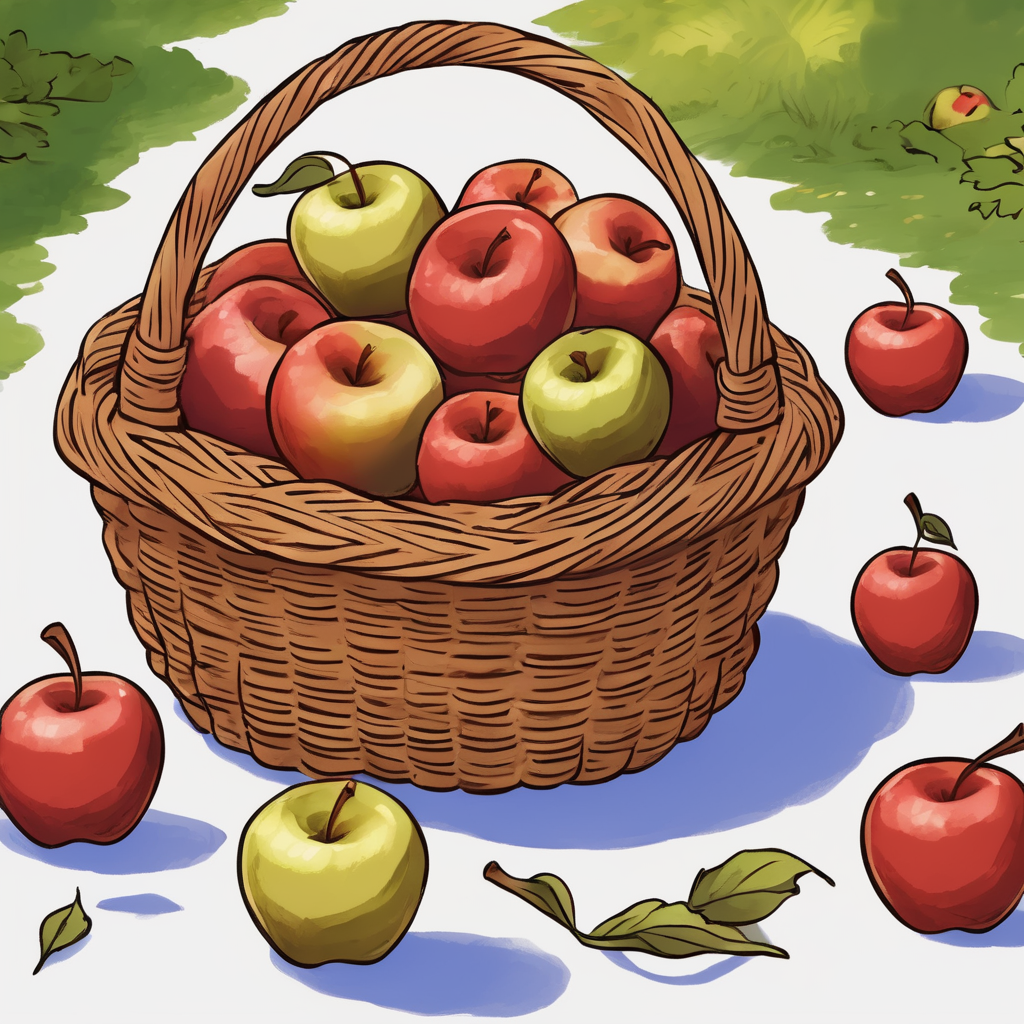
Generation parameters embedded in this image by AUTOMATIC1111 Stable Diffusion web UI or a fork of it (Forge, ...) (PNG 'parameters' text chunk):
Role-playing game (RPG) style fantasy a basket of apples . Detailed, vibrant, immersive, reminiscent of high fantasy RPG games
Negative prompt: sci-fi, modern, urban, futuristic, low detailed
Steps: 20, Sampler: DPM++ 2M SDE Karras, CFG scale: 7, Seed: 2961052946, Size: 1024x1024, Model hash: 0f1b80cfe8, Model: dreamshaperXL10_alpha2Xl10, Style Selector Enabled: True, Style Selector Randomize: False, Style Selector Style: base, Version: v1.5.1-2-g4844bacd